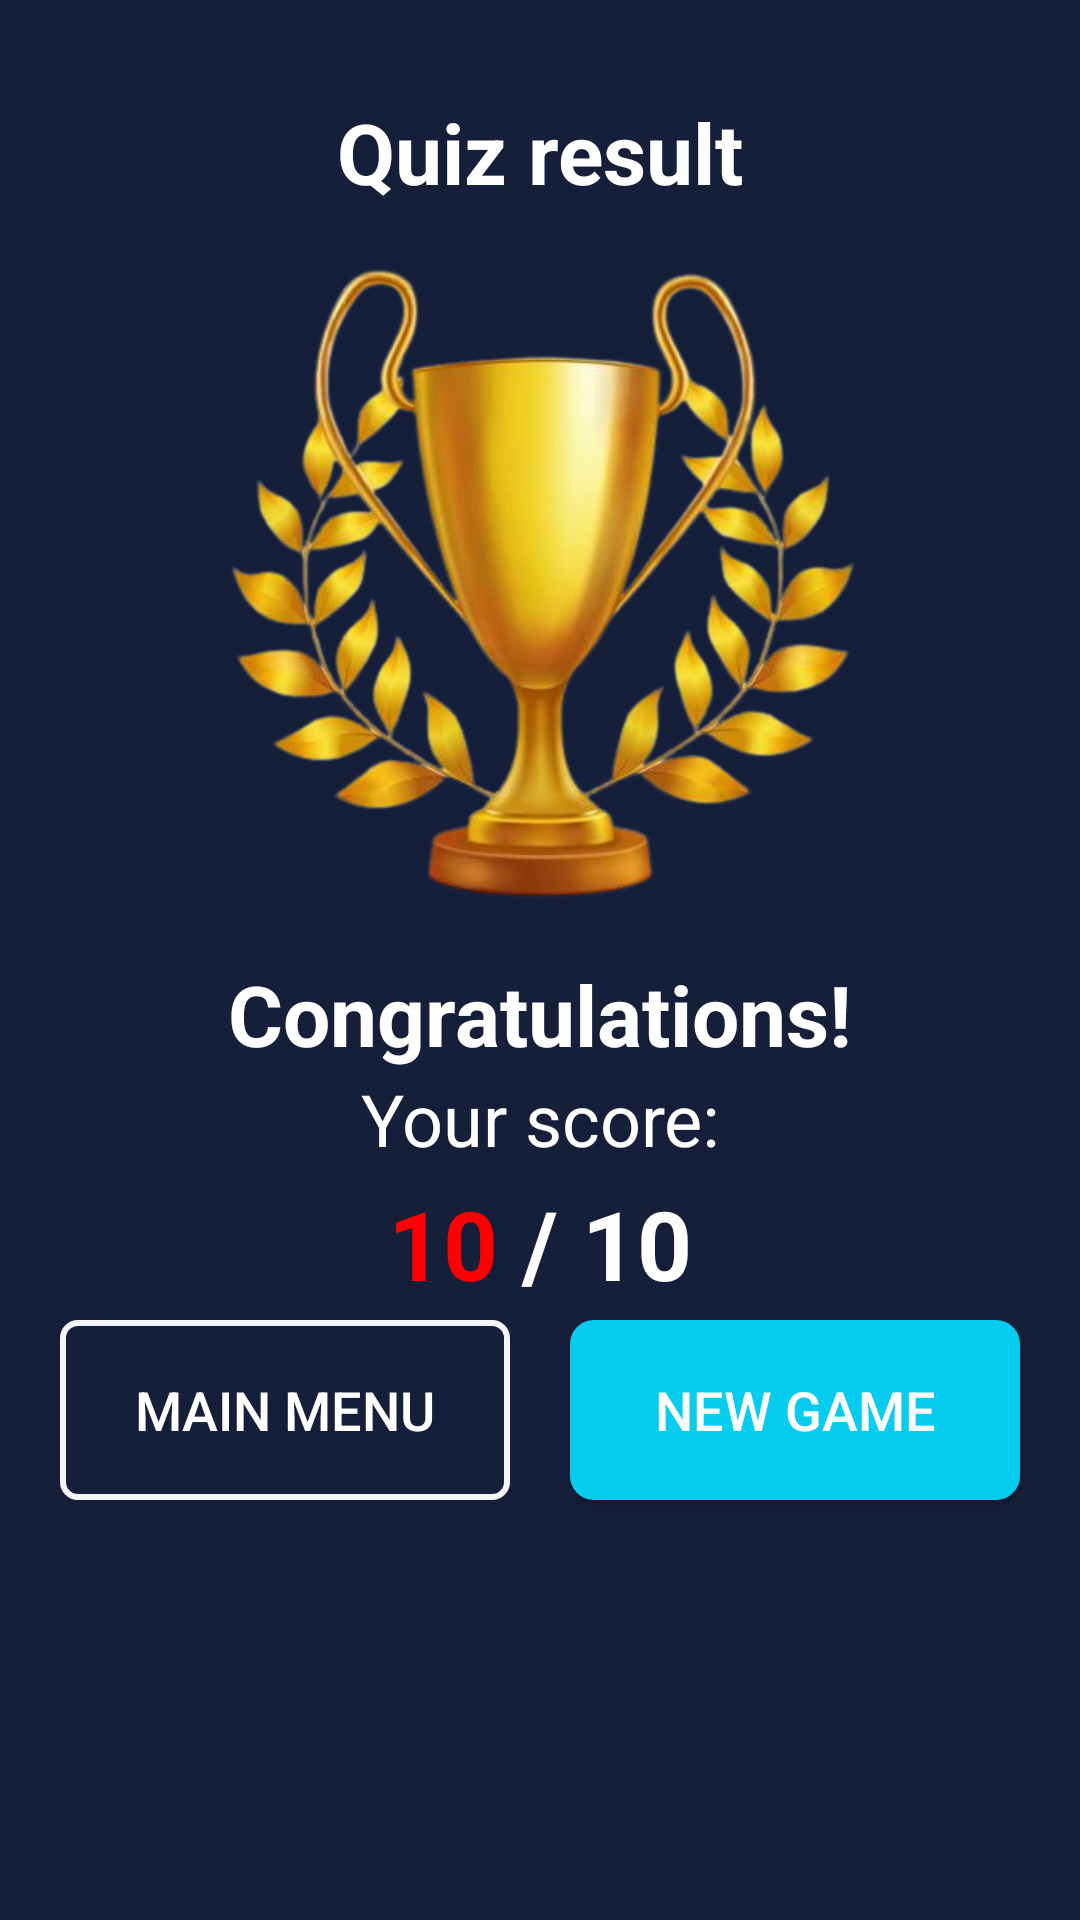

Here is an Android app screen rendered from its layout file. Give the layout XML and the strings, colors and styles it references.
<!-- AndroidManifest.xml: application theme Theme.LogoQuizApp -->
<!-- res/layout/dialog_result.xml -->
<?xml version="1.0" encoding="utf-8"?>
<androidx.constraintlayout.widget.ConstraintLayout xmlns:android="http://schemas.android.com/apk/res/android"
    xmlns:app="http://schemas.android.com/apk/res-auto"
    android:layout_width="match_parent"
    android:layout_height="wrap_content"
    android:background="#161F3A">

    <TextView
        android:id="@+id/simpleTxt1"
        android:layout_width="wrap_content"
        android:layout_height="wrap_content"
        android:layout_marginTop="32dp"
        android:text="Quiz result"
        android:textColor="@color/white"
        android:textSize="28sp"
        android:textStyle="bold"
        app:layout_constraintLeft_toLeftOf="parent"
        app:layout_constraintRight_toRightOf="parent"
        app:layout_constraintTop_toTopOf="parent" />

    <ImageView
        android:id="@+id/simpleImg1"
        android:layout_width="300dp"
        android:layout_height="250dp"
        android:src="@drawable/img_cup"
        app:layout_constraintLeft_toLeftOf="parent"
        app:layout_constraintRight_toRightOf="parent"
        app:layout_constraintTop_toBottomOf="@id/simpleTxt1" />

    <TextView
        android:id="@+id/txtCongratulations"
        android:layout_width="wrap_content"
        android:layout_height="wrap_content"
        android:text="Congratulations!"
        android:textColor="@color/white"
        android:textSize="28sp"
        android:textStyle="bold"
        app:layout_constraintLeft_toLeftOf="parent"
        app:layout_constraintRight_toRightOf="parent"
        app:layout_constraintTop_toBottomOf="@id/simpleImg1" />

    <TextView
        android:id="@+id/simpleTxt2"
        android:layout_width="wrap_content"
        android:layout_height="wrap_content"
        android:text="Your score:"
        android:textColor="@color/white"
        android:textSize="24sp"
        app:layout_constraintLeft_toLeftOf="parent"
        app:layout_constraintRight_toRightOf="parent"
        app:layout_constraintTop_toBottomOf="@id/txtCongratulations" />

    <TextView
        android:id="@+id/txtScore"
        android:layout_width="wrap_content"
        android:layout_height="wrap_content"
        android:layout_marginTop="4dp"
        android:text="10"
        android:textColor="@color/red"
        android:textSize="32sp"
        android:textStyle="bold"
        app:layout_constraintHorizontal_chainStyle="packed"
        app:layout_constraintLeft_toLeftOf="parent"
        app:layout_constraintRight_toLeftOf="@id/simpleScore"
        app:layout_constraintTop_toBottomOf="@id/simpleTxt2" />

    <TextView
        android:id="@+id/simpleScore"
        android:layout_width="wrap_content"
        android:layout_height="wrap_content"
        android:text=" / 10"
        android:textColor="@color/white"
        android:textSize="32sp"
        android:textStyle="bold"
        app:layout_constraintLeft_toRightOf="@id/txtScore"
        app:layout_constraintRight_toRightOf="parent"
        app:layout_constraintTop_toTopOf="@id/txtScore" />

    <androidx.appcompat.widget.AppCompatButton
        android:id="@+id/buttonShowAnswers"
        android:layout_width="150dp"
        android:layout_height="60dp"
        android:layout_marginTop="4dp"
        android:background="@drawable/variants_cutosm"
        android:enabled="true"
        android:text="Main menu"
        android:textColor="#fff"
        android:textSize="18sp"
        app:layout_constraintLeft_toLeftOf="parent"
        app:layout_constraintRight_toLeftOf="@id/buttonNewGame"
        app:layout_constraintTop_toBottomOf="@id/txtScore" />

    <androidx.appcompat.widget.AppCompatButton
        android:id="@+id/buttonNewGame"
        android:layout_width="150dp"
        android:layout_height="60dp"
        android:background="@drawable/bg_action_button"
        android:text="NEW game"
        android:textColor="#fff"
        android:textSize="18sp"
        app:layout_constraintLeft_toRightOf="@id/buttonShowAnswers"
        app:layout_constraintRight_toRightOf="parent"
        app:layout_constraintTop_toTopOf="@id/buttonShowAnswers" />

    <View
        android:layout_width="match_parent"
        android:layout_height="20dp"
        app:layout_constraintTop_toBottomOf="@id/buttonShowAnswers" />


</androidx.constraintlayout.widget.ConstraintLayout>
<!-- resources referenced by this layout -->
<resources>
  <color name="red">#FF0000</color>
  <color name="white">#FFFFFFFF</color>
  <!-- drawable bg_action_button (drawable) -->
  <?xml version="1.0" encoding="utf-8"?>
  <selector xmlns:android="http://schemas.android.com/apk/res/android" android:shape="rectangle">
      <item android:state_pressed="true">
          <shape>
              <solid android:color="#84EDFF" />
              <corners android:radius="8dp" />
              <stroke android:width="2dp" android:color="#ABDDE6" />
          </shape>
      </item>
      <item>
          <shape>
              <corners android:radius="8dp" />
              <solid android:color="#06CDF0" />
          </shape>
      </item>
  </selector>
  <!-- drawable img_cup: png bitmap (drawable, 185499 bytes) -->
  <!-- drawable variants_cutosm (drawable) -->
  <?xml version="1.0" encoding="utf-8"?>
  <selector xmlns:android="http://schemas.android.com/apk/res/android" android:shape="rectangle">
      <item android:state_pressed="true">
          <shape>
              <solid android:color="#34FFFFFF"/>
              <corners android:radius="5dp"/>
              <stroke android:width="2dp" android:color="#F5F4F9" />
          </shape>
      </item>
      <item>
          <shape>
              <corners android:radius="5dp" />
              <stroke android:width="2dp" android:color="#F5F4F9" />
          </shape>
      </item>
  </selector>
  <style name="Theme.LogoQuizApp" parent="Theme.MaterialComponents.DayNight.NoActionBar">
          
          <item name="colorPrimary">@color/purple_500</item>
          <item name="colorPrimaryVariant">@color/purple_700</item>
          <item name="colorOnPrimary">@color/white</item>
          
          <item name="colorSecondary">@color/teal_200</item>
          <item name="colorSecondaryVariant">@color/teal_700</item>
          <item name="colorOnSecondary">@color/black</item>
          
          <item name="android:statusBarColor" tools:targetApi="l">#0F1732</item>
          
      </style>
  <color name="purple_500">#FF6200EE</color>
  <color name="purple_700">#FF3700B3</color>
  <color name="teal_200">#FF03DAC5</color>
  <color name="teal_700">#FF018786</color>
  <color name="black">#FF000000</color>
</resources>
